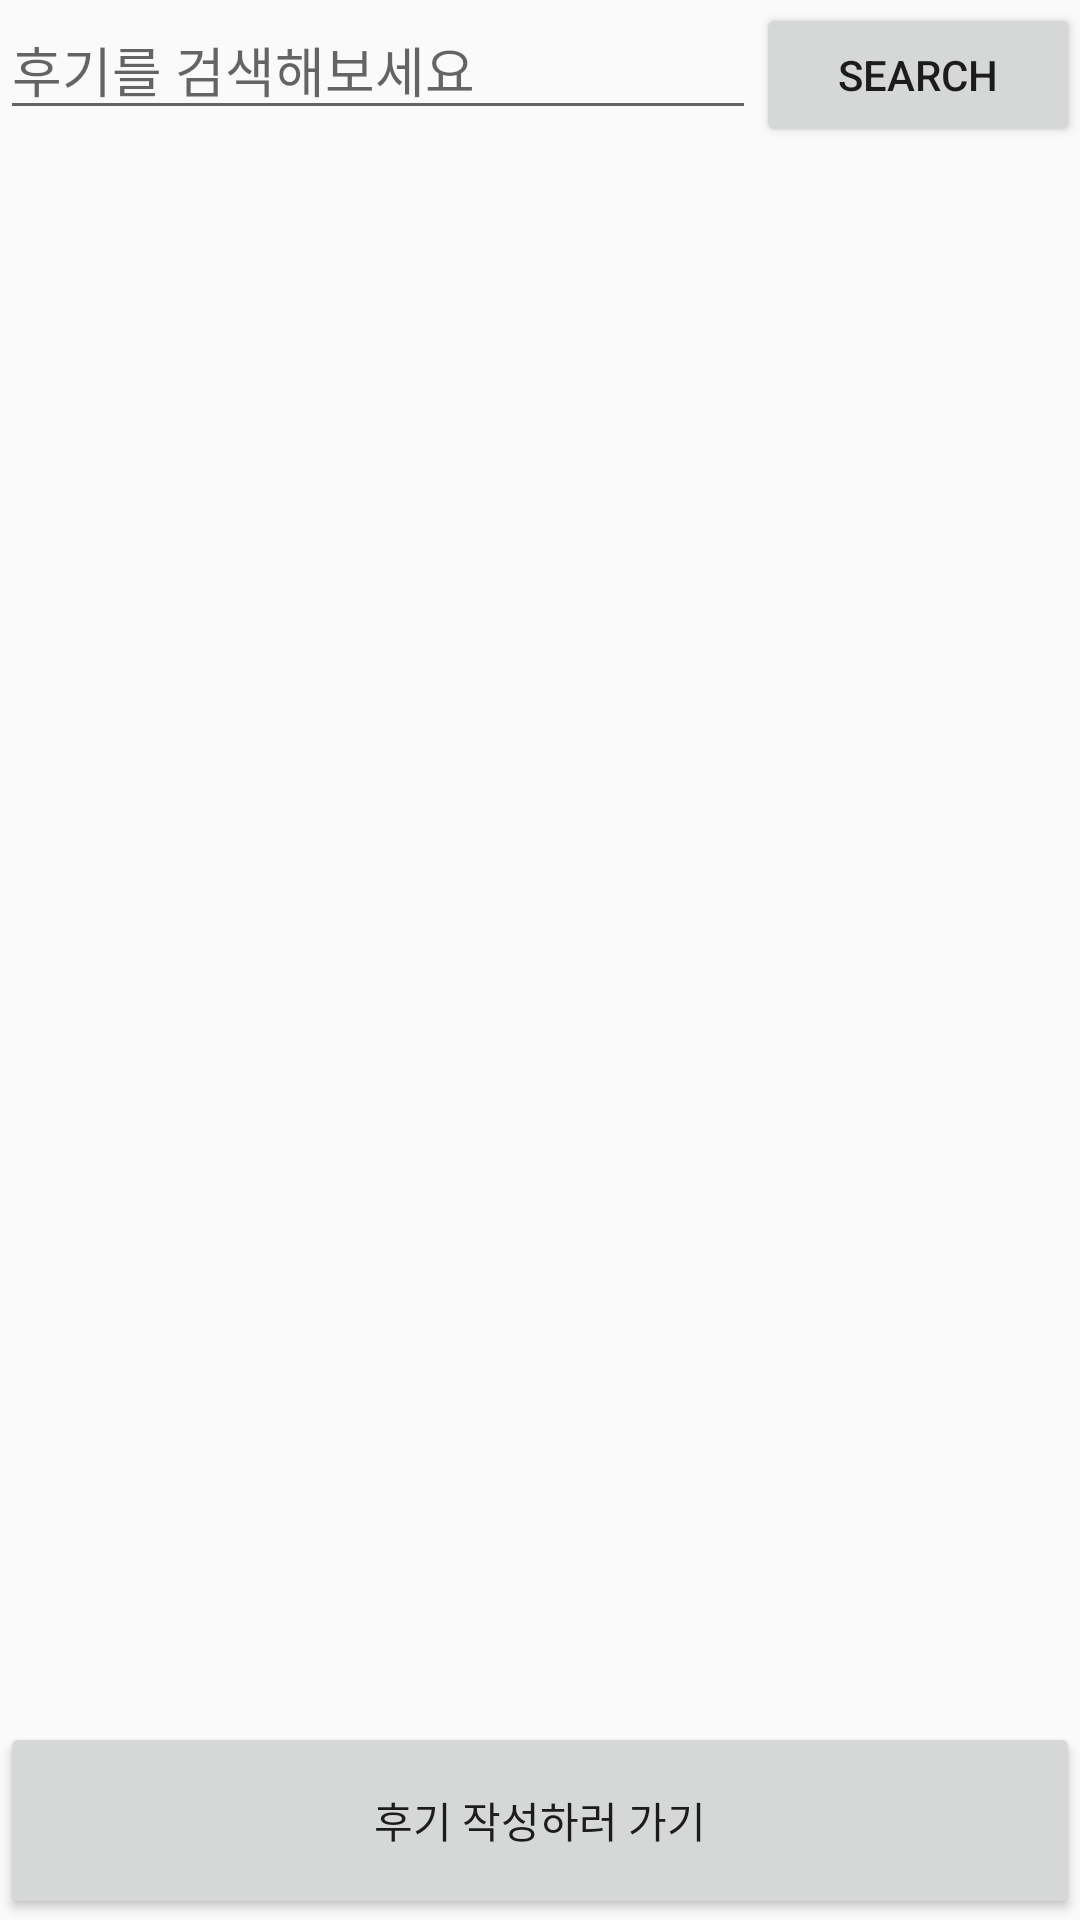

Write the Android layout XML for this screen, with the resource values it uses.
<!-- AndroidManifest.xml: application theme AppTheme -->
<!-- res/layout/activity_review_list.xml -->
<?xml version="1.0" encoding="utf-8"?>
<LinearLayout xmlns:android="http://schemas.android.com/apk/res/android"
    xmlns:app="http://schemas.android.com/apk/res-auto"
    xmlns:tools="http://schemas.android.com/tools"
    android:layout_width="match_parent"
    android:layout_height="match_parent"
    android:orientation="vertical"
    tools:context="com.example.cldla.finalproject.ReviewListActivity">

    <LinearLayout
        android:layout_width="match_parent"
        android:layout_height="wrap_content"
        android:orientation="horizontal">

        <EditText
            android:id="@+id/search_review"
            android:layout_width="0dp"
            android:layout_height="wrap_content"
            android:layout_weight="0.7"
            android:inputType="textPersonName"
            android:hint="후기를 검색해보세요" />

        <Button
            android:id="@+id/search_button"
            android:layout_width="0dp"
            android:layout_height="wrap_content"
            android:layout_weight="0.3"
            android:text="Search" />

    </LinearLayout>

    <ListView
        android:id="@+id/reviewList"
        android:layout_width="match_parent"
        android:layout_height="0dp"
        android:layout_weight="0.8"/>

    <Button
        android:id="@+id/writeReview"
        android:layout_width="match_parent"
        android:layout_height="0dp"
        android:layout_weight="0.1"
        android:text="후기 작성하러 가기"
        android:onClick="onClickWriteReview"/>

</LinearLayout>
<!-- resources referenced by this layout -->
<resources>
  <style name="AppTheme" parent="Theme.AppCompat.Light.DarkActionBar">
          
          <item name="colorPrimary">#4db869</item>
          <item name="colorPrimaryDark">#3f9a57</item>
          <item name="colorAccent">#7ea684</item>
      </style>
</resources>
